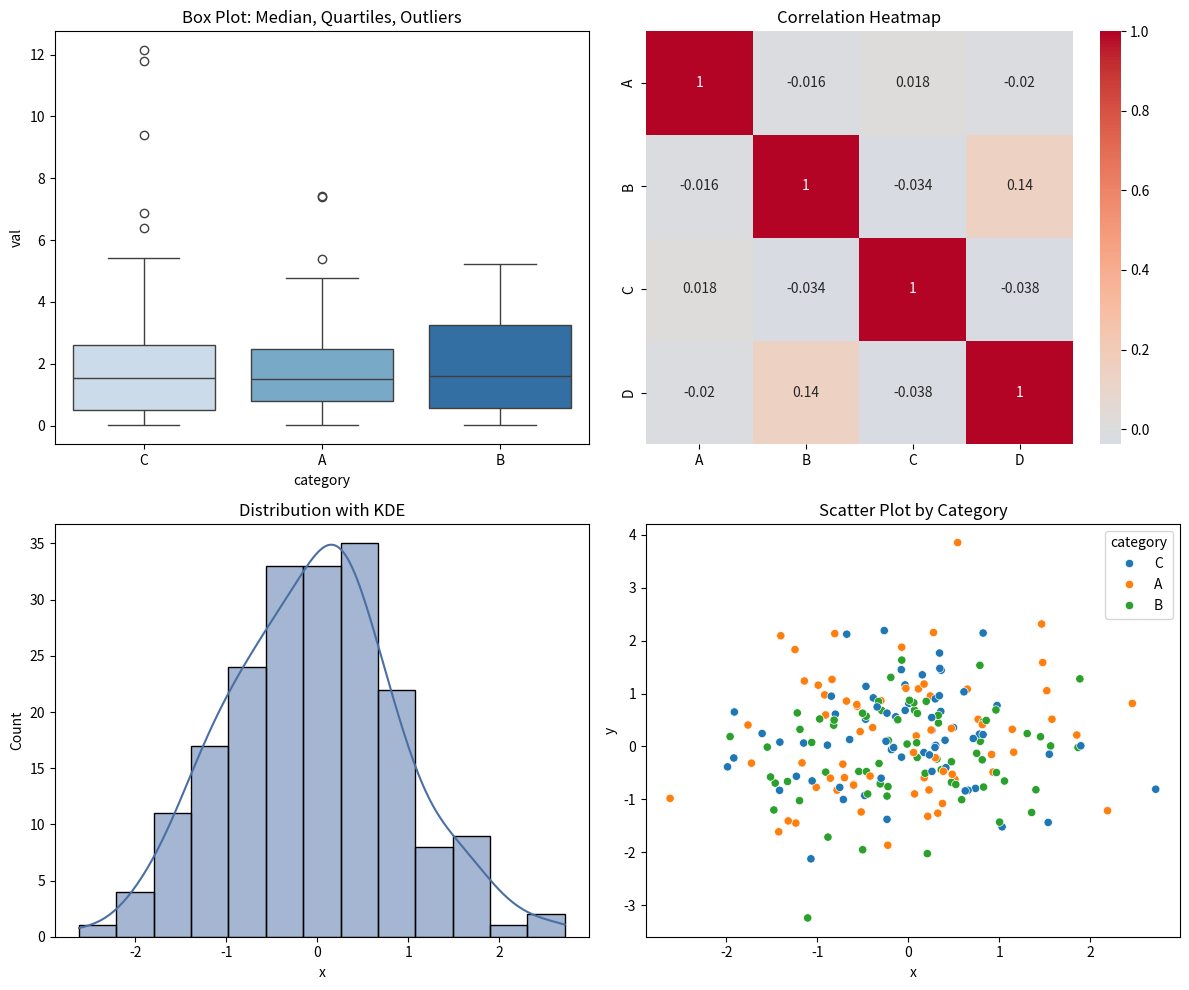

Write the Python code that produced this figure.
# ---
# chapter: 9
# topic: NumPy 与 Pandas 数据处理
# topic_id: numpy_pandas.seaborn
# difficulty: 中
# tier: core
# deps: seaborn, matplotlib, pandas, numpy
# run: python 11_seaborn.py
# expected_runtime: <5s
# expected_output: 箱线图/热力图/分布图/分类散点图在内存中构建；仅 --output 时保存
# ---
# See: ../../../09_NumPy与Pandas数据处理.md
# Interview hooks:
#   1. 箱线图（Box Plot）展示的 5 个统计量是什么？1.5*IQR 的作用？
#   2. heatmap 中 annot / cmap / center 三个参数各代表什么？
#   3. histplot(kde=True) 与 displot(kind='kde') 之间的差异？

import argparse
from pathlib import Path

import matplotlib

matplotlib.use("Agg")
import matplotlib.pyplot as plt
import numpy as np
import pandas as pd
import seaborn as sns

# 生成示例数据
np.random.seed(42)
df = pd.DataFrame(
    {
        "x": np.random.randn(200),
        "y": np.random.randn(200),
        "category": np.random.choice(["A", "B", "C"], 200),
        "value": np.random.exponential(2, 200),
    }
)

fig, axes = plt.subplots(2, 2, figsize=(12, 10))

# 1. 箱线图（Box Plot）— 面试常考：箱线图的含义
# 避免 melt 默认 value_name='value' 与原列名冲突
df_melted = pd.melt(df, id_vars=["category"], value_vars=["value"], value_name="val")
sns.boxplot(
    data=df_melted,
    x="category",
    y="val",
    hue="category",
    legend=False,
    ax=axes[0, 0],
    palette="Blues",
)
axes[0, 0].set_title("Box Plot: Median, Quartiles, Outliers")

# 2. 热力图（Correlation Heatmap）
np.random.seed(42)
corr_df = pd.DataFrame(np.random.randn(100, 4), columns=["A", "B", "C", "D"])
sns.heatmap(corr_df.corr(), annot=True, cmap="coolwarm", center=0, ax=axes[0, 1])
axes[0, 1].set_title("Correlation Heatmap")

# 3. 分布图（Distribution Plot）
sns.histplot(df["x"], kde=True, ax=axes[1, 0], color="#4A6FA5")
axes[1, 0].set_title("Distribution with KDE")

# 4. 散点图 + 回归线
sns.scatterplot(data=df, x="x", y="y", hue="category", ax=axes[1, 1])
axes[1, 1].set_title("Scatter Plot by Category")

plt.tight_layout()


def main(output_path: Path | None = None) -> None:
    if output_path is not None:
        output_path.parent.mkdir(parents=True, exist_ok=True)
        fig.savefig(output_path, dpi=150, bbox_inches="tight")
        print(f"图表已保存: {output_path}")
    else:
        print("图表已在内存中构建；默认不落盘（使用 --output PATH 可显式保存）。")
    plt.close(fig)
    print("OK")


if __name__ == "__main__":
    parser = argparse.ArgumentParser(description="Seaborn 统计可视化示例")
    parser.add_argument("--output", type=Path, help="可选图片输出路径；默认不写文件")
    args = parser.parse_args()
    main(args.output)
else:
    plt.close(fig)
